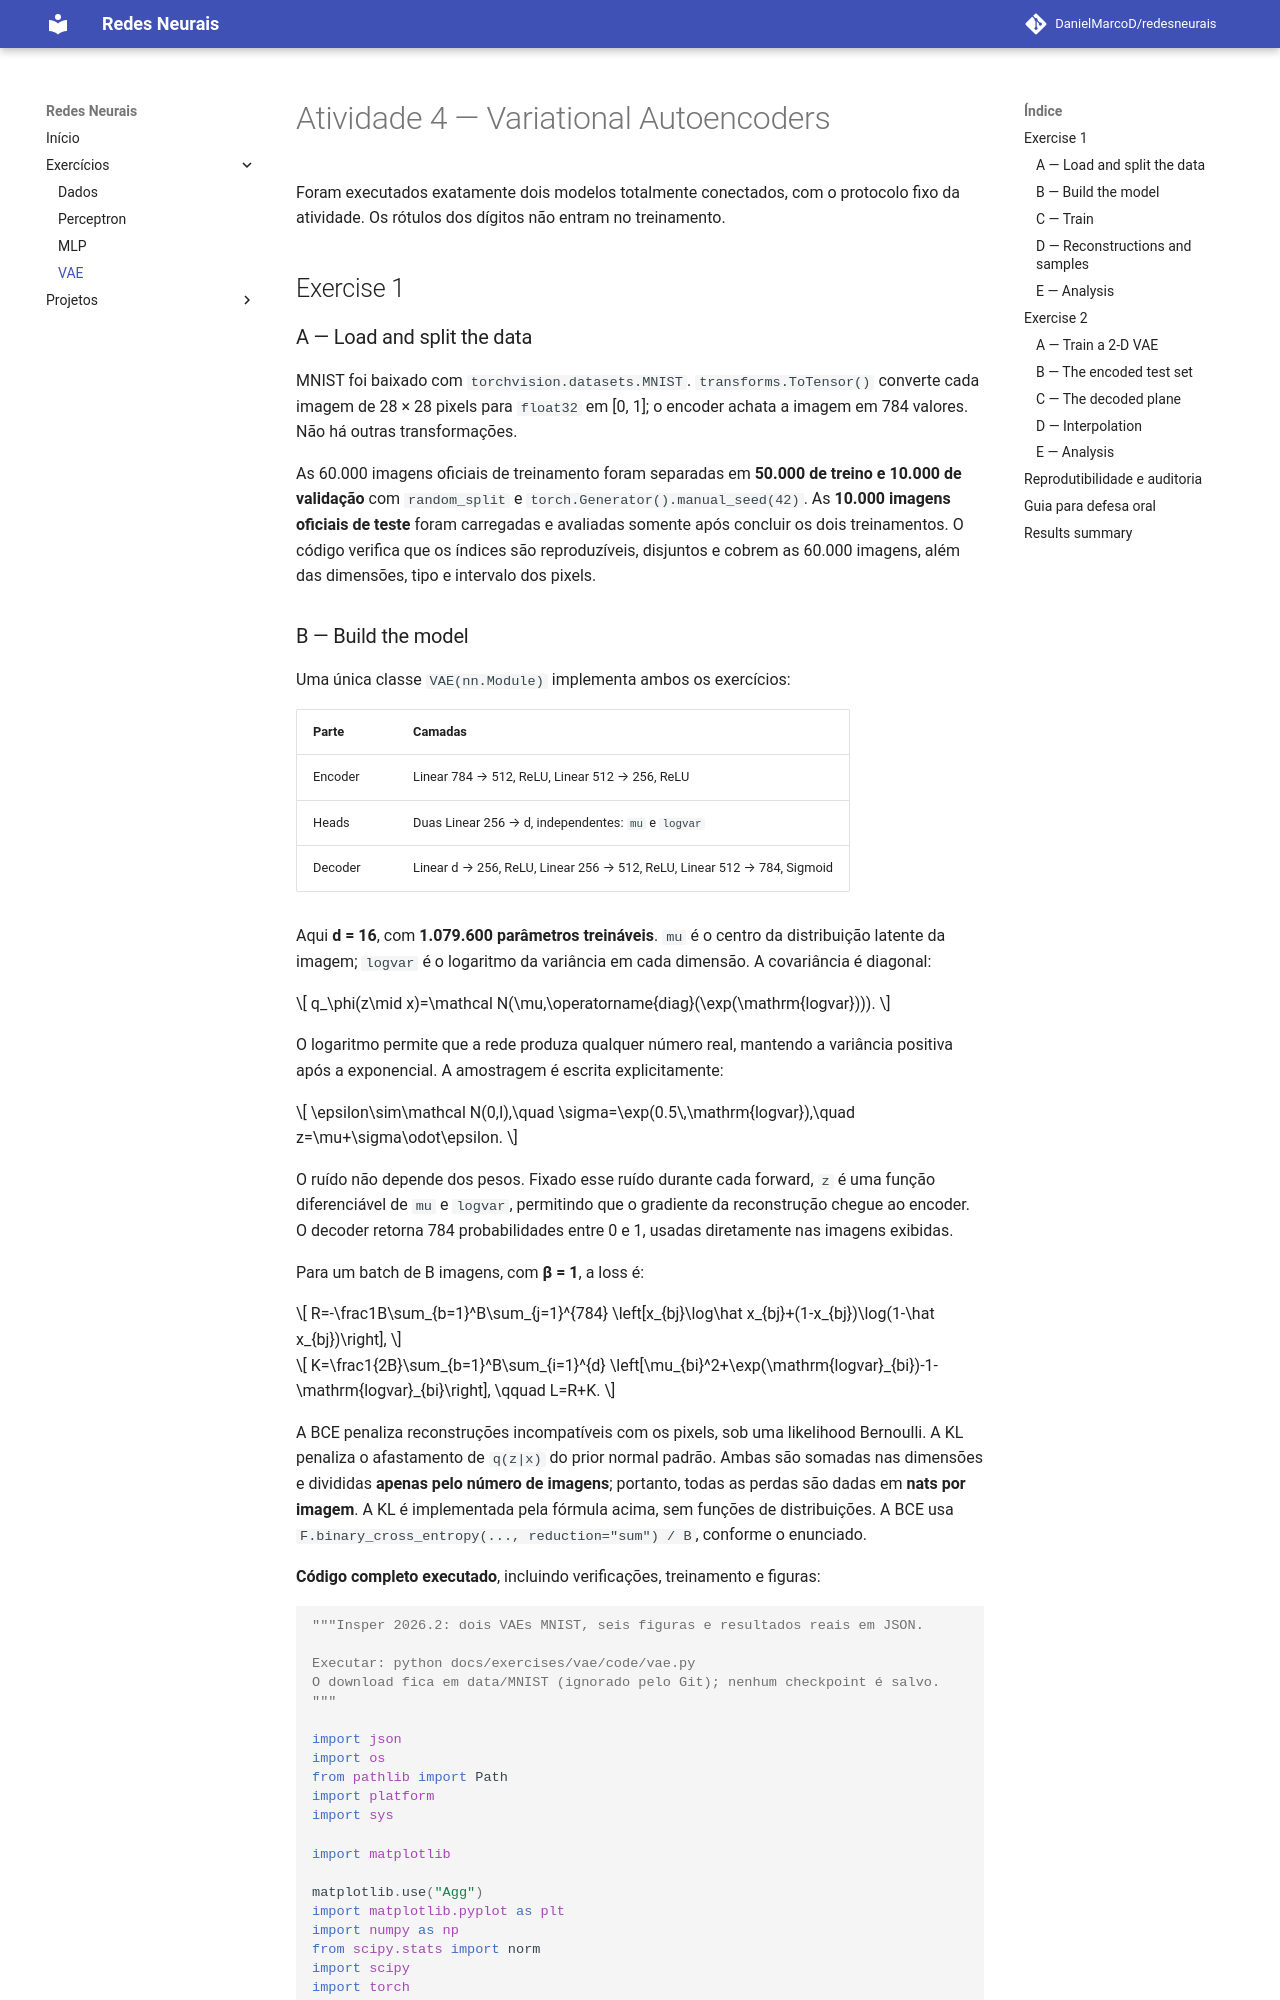

repository: DanielMarcoD/redesneurais · page: exercises/vae/index.html · generator: mkdocs

---
exercise: vae
ai_use: "OpenAI Codex para apoio na implementação, validação e documentação."
---

# Atividade 4 — Variational Autoencoders

Foram executados exatamente dois modelos totalmente conectados, com o protocolo
fixo da atividade. Os rótulos dos dígitos não entram no treinamento.

## Exercise 1

### A — Load and split the data

MNIST foi baixado com `torchvision.datasets.MNIST`. `transforms.ToTensor()`
converte cada imagem de 28 × 28 pixels para `float32` em [0, 1]; o encoder
achata a imagem em 784 valores. Não há outras transformações.

As 60.000 imagens oficiais de treinamento foram separadas em **50.000 de
treino e 10.000 de validação** com `random_split` e
`torch.Generator().manual_seed(42)`. As **10.000 imagens oficiais de teste**
foram carregadas e avaliadas somente após concluir os dois treinamentos.
O código verifica que os índices são reproduzíveis, disjuntos e cobrem as
60.000 imagens, além das dimensões, tipo e intervalo dos pixels.
